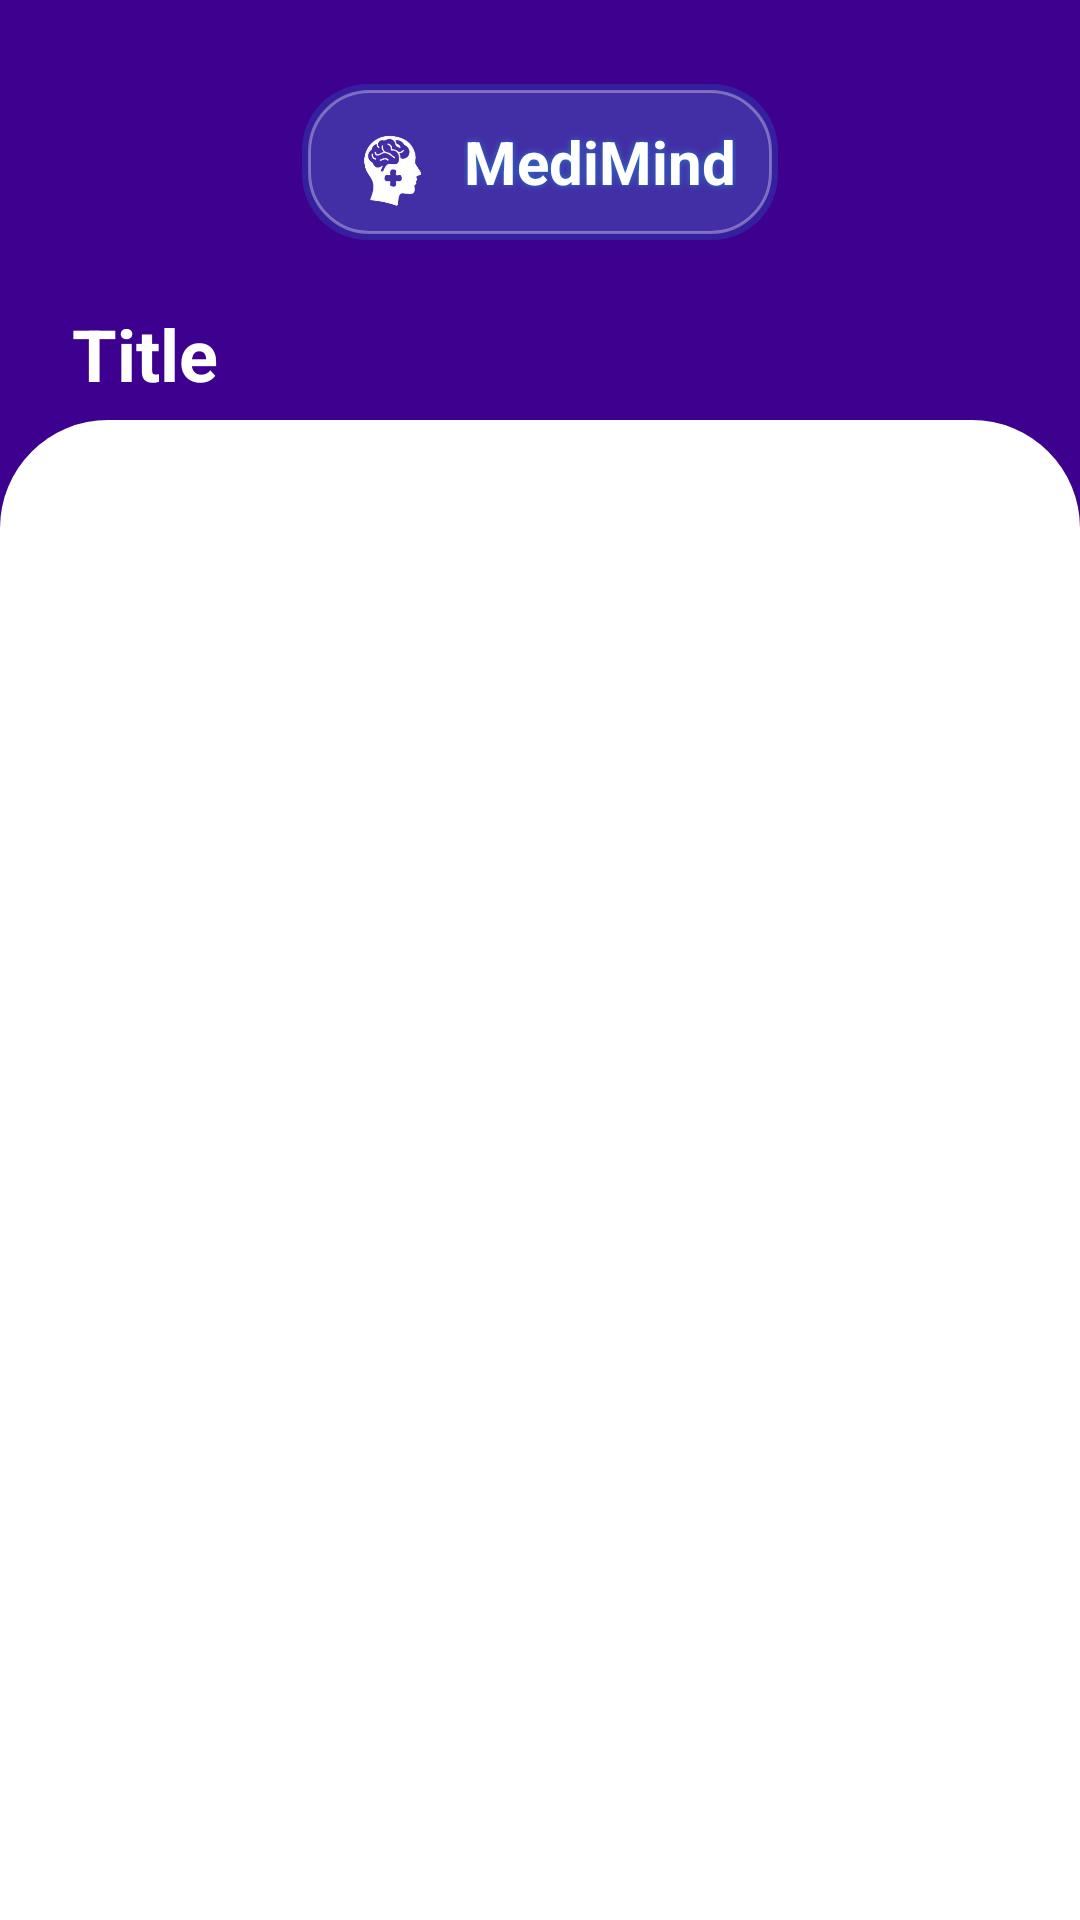

Write the Android layout XML for this screen, with the resource values it uses.
<!-- AndroidManifest.xml: application theme Theme.MediMindV2 -->
<!-- res/layout/activity_base_details.xml -->
<?xml version="1.0" encoding="utf-8"?>
<androidx.constraintlayout.widget.ConstraintLayout
    xmlns:android="http://schemas.android.com/apk/res/android"
    xmlns:app="http://schemas.android.com/apk/res-auto"
    android:id="@+id/rootBaseDetails"
    android:layout_width="match_parent"
    android:layout_height="match_parent"
    android:background="#3D008F">

    
    <androidx.constraintlayout.widget.Guideline
        android:id="@+id/guidelinePurpleEnd"
        android:layout_width="wrap_content"
        android:layout_height="wrap_content"
        android:orientation="horizontal"
        app:layout_constraintGuide_begin="140dp" />

    
    <androidx.constraintlayout.widget.ConstraintLayout
        android:id="@+id/headerArea"
        android:layout_width="0dp"
        android:layout_height="0dp"
        android:background="#3D008F"
        app:layout_constraintTop_toTopOf="parent"
        app:layout_constraintBottom_toTopOf="@id/guidelinePurpleEnd"
        app:layout_constraintStart_toStartOf="parent"
        app:layout_constraintEnd_toEndOf="parent">

        
        <include
            android:id="@+id/incHeader"
            layout="@layout/include_header_medimind"
            app:layout_constraintTop_toTopOf="parent"
            app:layout_constraintStart_toStartOf="parent"
            app:layout_constraintEnd_toEndOf="parent"/>

    </androidx.constraintlayout.widget.ConstraintLayout>

    
    <androidx.constraintlayout.widget.ConstraintLayout
        android:id="@+id/whitePanel"
        android:layout_width="0dp"
        android:layout_height="0dp"
        android:background="@drawable/bg_white_panel_top"
        app:layout_constraintTop_toTopOf="@id/guidelinePurpleEnd"
        app:layout_constraintBottom_toBottomOf="parent"
        app:layout_constraintStart_toStartOf="parent"
        app:layout_constraintEnd_toEndOf="parent">

        
        <FrameLayout
            android:id="@+id/detailsContainer"
            android:layout_width="0dp"
            android:layout_height="0dp"
            android:layout_marginTop="18dp"
            android:layout_marginBottom="16dp"
            android:layout_marginStart="16dp"
            android:layout_marginEnd="16dp"
            app:layout_constraintTop_toTopOf="parent"
            app:layout_constraintBottom_toBottomOf="parent"
            app:layout_constraintStart_toStartOf="parent"
            app:layout_constraintEnd_toEndOf="parent" />

    </androidx.constraintlayout.widget.ConstraintLayout>

    
    <TextView
        android:id="@+id/tvScreenTitle"
        android:layout_width="0dp"
        android:layout_height="wrap_content"
        android:layout_marginStart="24dp"
        android:layout_marginEnd="24dp"
        android:layout_marginBottom="6dp"
        android:text="Title"
        android:textColor="@android:color/white"
        android:textSize="24sp"
        android:textStyle="bold"
        app:layout_constraintBottom_toTopOf="@id/whitePanel"
        app:layout_constraintStart_toStartOf="parent"
        app:layout_constraintEnd_toEndOf="parent" />

</androidx.constraintlayout.widget.ConstraintLayout>
<!-- res/layout/include_header_medimind.xml (included above) -->
<?xml version="1.0" encoding="utf-8"?>
<androidx.constraintlayout.widget.ConstraintLayout
    xmlns:android="http://schemas.android.com/apk/res/android"
    xmlns:app="http://schemas.android.com/apk/res-auto"
    android:layout_width="match_parent"
    android:layout_height="wrap_content"
    android:paddingTop="28dp">

    <LinearLayout
        android:id="@+id/headerChip"
        android:layout_width="wrap_content"
        android:layout_height="wrap_content"
        android:background="@drawable/bg_header_glow_chip"
        android:gravity="center_vertical"
        android:orientation="horizontal"
        android:paddingStart="14dp"
        android:paddingEnd="14dp"
        android:paddingTop="10dp"
        android:paddingBottom="10dp"
        app:layout_constraintTop_toTopOf="parent"
        app:layout_constraintStart_toStartOf="parent"
        app:layout_constraintEnd_toEndOf="parent">

        <ImageView
            android:id="@+id/ivLogo"
            android:layout_width="32dp"
            android:layout_height="32dp"
            android:contentDescription="@null"
            android:src="@drawable/logo"/>

        <TextView
            android:id="@+id/tvBrand"
            android:layout_width="wrap_content"
            android:layout_height="wrap_content"
            android:layout_marginStart="8dp"
            android:text="MediMind"
            android:textColor="#FFFFFF"
            android:textSize="20sp"
            android:textStyle="bold"
            android:shadowColor="#6600E5FF"
            android:shadowDx="0"
            android:shadowDy="0"
            android:shadowRadius="6"/>
    </LinearLayout>

</androidx.constraintlayout.widget.ConstraintLayout>
<!-- resources referenced by this layout -->
<resources>
  <!-- drawable bg_header_glow_chip (drawable) -->
  <?xml version="1.0" encoding="utf-8"?>
  <layer-list xmlns:android="http://schemas.android.com/apk/res/android">
  
      
      <item>
          <shape>
              <corners android:radius="22dp"/>
              <solid android:color="#2200E5FF"/> 
          </shape>
      </item>
  
      
      <item android:left="2dp" android:top="2dp" android:right="2dp" android:bottom="2dp">
          <shape>
              <corners android:radius="20dp"/>
              <solid android:color="#12FFFFFF"/> 
              <stroke android:width="1dp" android:color="#55FFFFFF"/>
          </shape>
      </item>
  
  </layer-list>
  <!-- drawable bg_white_panel_top (drawable) -->
  <shape xmlns:android="http://schemas.android.com/apk/res/android">
      <solid android:color="@android:color/white" />
      <corners
          android:topLeftRadius="36dp"
          android:topRightRadius="36dp" />
  </shape>
  <!-- drawable logo: png bitmap (drawable, 24195 bytes) -->
  <style name="Theme.MediMindV2" parent="Base.Theme.MediMindV2" />
  <style name="Base.Theme.MediMindV2" parent="Theme.Material3.DayNight.NoActionBar">
  
          
          <item name="android:textColorPrimary">#2A2A2A</item>
          <item name="android:textColorSecondary">#6B6B6B</item>
  
          
          <item name="android:textColorHint">#9A9A9A</item>
      </style>
</resources>
